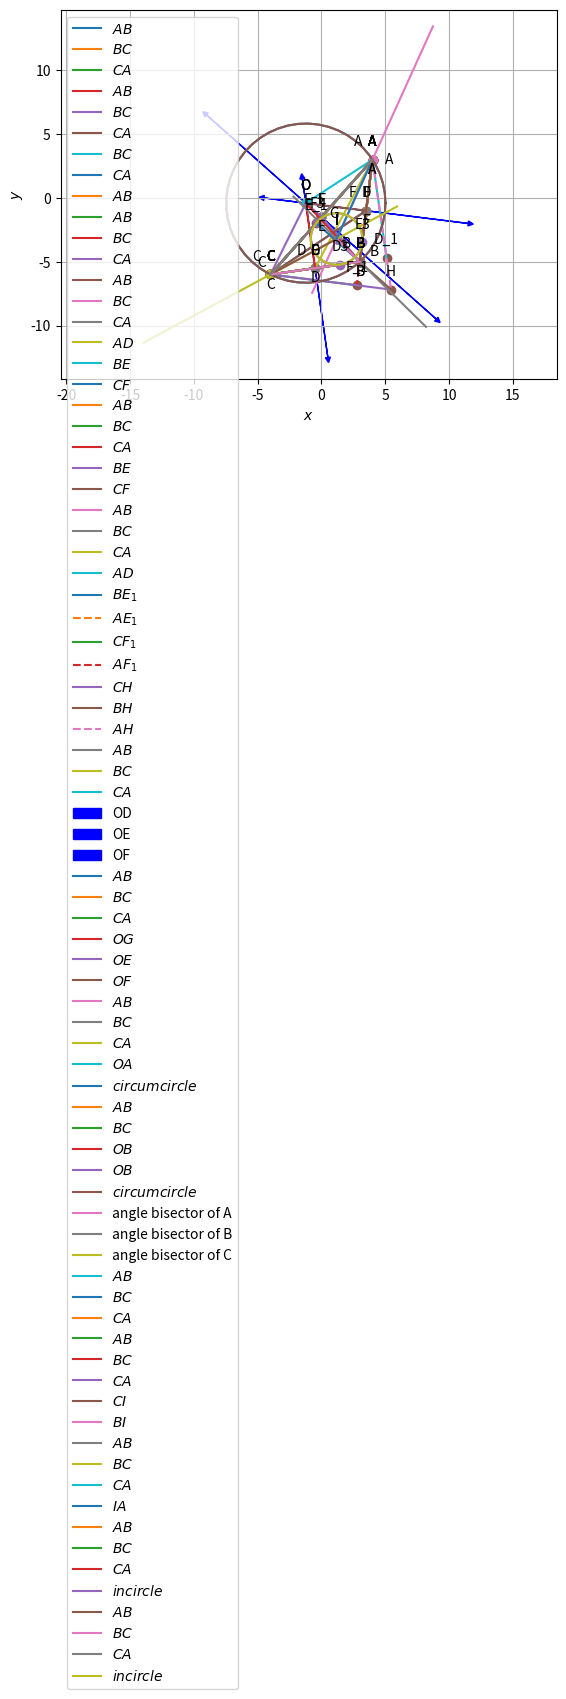

Reproduce this figure in Python.
#!/usr/bin/env python
# coding: utf-8

# In[1]:


import numpy as np

import matplotlib.pyplot as plt

A = np.array([4,3])
B = np.array([3,-5])
C = np.array([-4,-6])
 
print("Assigned points to variables:")
print("a:", A)
print("b:", B)
print("c:", C)

omat = np.array([[0, 1], [-1, 0]])


def dir_vec(A,B):
  return B-A
def norm_vec(C,B):
    return omat@dir_vec(C,B)


dir_vec_AB = dir_vec(A,B)
dir_vec_BC = dir_vec(B,C)
dir_vec_CA = dir_vec(C,A)

print('direction vector AB',dir_vec_AB)
print('direction vector BC',dir_vec_BC)
print('direction vector CA',dir_vec_CA)

def len_vec(dir_vec):
  return np.linalg.norm(dir_vec)

len_vec_AB = len_vec(dir_vec_AB)
len_vec_BC = len_vec(dir_vec_BC)
len_vec_CA = len_vec(dir_vec_CA)

print('length AB:',len_vec_AB)
print('length BC:',len_vec_BC)
print('length CA:',len_vec_CA)
Mat = np.array([[1, 1, 1], [A[0], B[0], C[0]], [A[1], B[1], C[1]]])
rank = np.linalg.matrix_rank(Mat)

if rank <= 2:
        print("Hence proved that points A, B, C in a triangle are collinear")
else:
        print("The given points are not collinear")
        
#generating lines
def line_gen(A,B):
  len =10
  dim = A.shape[0]
  x_AB = np.zeros((dim,len))
  lam_1 = np.linspace(0,1,len)
  for i in range(len):
    temp1 = A + lam_1[i]*(B-A)
    x_AB[:,i]= temp1.T
  return x_AB

x_AB = line_gen(A,B)
x_BC = line_gen(B,C)
x_CA = line_gen(C,A)

plt.plot(x_AB[0,:],x_AB[1,:],label='$AB$')
plt.plot(x_BC[0,:],x_BC[1,:],label='$BC$')
plt.plot(x_CA[0,:],x_CA[1,:],label='$CA$')
#plt.plot(x_BE[0,:],x_BE[1,:],label='$BE$')
#plt.plot(x_CF[0,:],x_CF[1,:],label='$CF$')

#Labeling the coordinates
A = A.reshape(-1,1)
B = B.reshape(-1,1)
C = C.reshape(-1,1)
#D = D.reshape(-1,1)
#E = E.reshape(-1,1)
#F = F.reshape(-1,1)
#G = G.reshape(-1,1)
tri_coords = np.block([[A, B, C]])
plt.scatter(tri_coords[0, :], tri_coords[1, :])
vert_labels = ['A', 'B', 'C']
for i, txt in enumerate(vert_labels):
    offset = 10 if txt == 'C' else -10
    plt.annotate(txt,
                 (tri_coords[0, i], tri_coords[1, i]),
                 textcoords="offset points",
                 xytext=(0, offset),
                 ha='center')
plt.xlabel('$x$')
plt.ylabel('$y$')
plt.legend(loc='best')
plt.grid() # minor
plt.axis('equal')  
plt.show()
plt.savefig("main.png",bbox_inches='tight')

def parametric_form (A,B,k):
    dir_vec_AB = dir_vec(A,B)
    x = A + k * dir_vec_AB
    return x

k_values = np.linspace(0,1,10) 
print("parametric form of line AB:")
for k in k_values:
    parametric_point_AB = parametric_form(A,B,k)
    print (f"(k) = {k},Parametric_form_AB:",parametric_point_AB)
    

print("\nparametric form of line BC:")
for k in k_values:
        parametric_point_BC = parametric_form(B,C,k)
        print (f"(k) = {k},Parametric_form_BC:",parametric_point_BC)

print ("\nparametric form of line CA:")
for k in k_values:
        parametric_point_CA = parametric_form(C,A,k)
        print (f"(k) = {k},Parametric_form_CA:",parametric_point_CA)
#Generating all lines 
x_AB = line_gen(A,B)
x_BC = line_gen(B,C)
x_CA = line_gen(C,A)
#plotting all lines 
plt.plot(x_AB[0,:],x_AB[1,:],label='$AB$')
plt.plot(x_BC[0,:],x_BC[1,:],label='$BC$')
plt.plot(x_CA[0,:],x_CA[1,:],label='$CA$')
plt.plot(A[0], A[1], 'o')
plt.text(A[0] * (1.2 + 0.05), A[1] * (1 - 0.1) , 'A')
plt.plot(B[0], B[1], 'o')
plt.text(B[0] * (1.2 + 0.05), B[1] * (1 - 0.1) , 'B')
plt.plot(C[0], C[1], 'o')
plt.text(C[0] * (1.2 + 0.05), C[1] * (1 - 0.1) , 'C')

plt.xlabel('$x$')
plt.ylabel('$y$')
plt.legend(loc='best')
plt.grid() # minor
plt.axis('equal')

plt.show()
plt.savefig("main1.png",bbox_inches='tight')



n = norm_vec(C, B)
pro = n.T @ B
print("n =", n)
print("x =", pro)

def line_gen(A, B):
    num_points = 10
    dim = A.shape[0]
    x_AB = np.zeros((dim, num_points))
    lam_1 = np.linspace(0, 1, num_points)
    
    for i in range(num_points):
        temp1 = A + lam_1[i] * (B - A)
        x_AB[:, i] = temp1.T
    
    return x_AB

x_BC = line_gen(B, C)
x_CA = line_gen(C, A)
x_AB = line_gen(A, B)

plt.plot(x_BC[0, :], x_BC[1, :], label='$BC$')
plt.plot(x_CA[0, :], x_CA[1, :], label='$CA$')
plt.plot(x_AB[0, :], x_AB[1, :], label='$AB$')

tri_coords = np.block([[A, B, C]])

plt.scatter(tri_coords[0, :], tri_coords[1, :])

vert_labels = ['A', 'B', 'C']
for i, txt in enumerate(vert_labels):
    plt.annotate(txt,
                 (tri_coords[0, i], tri_coords[1, i]),
                 textcoords="offset points",
                 xytext=(0, offset),
                 ha='center')
plt.legend()
plt.grid()
plt.show() 
plt.savefig("main2.png",bbox_inches='tight')



# In[3]:


cross_product = np.cross(dir_vec_AB,dir_vec_CA)
magnitude = np.linalg.norm(cross_product)
area = 0.5 * magnitude
print("Area of triangle ABC:",area )


# angle
dotA=((B-A).T)@(C-A)
dotA=dotA[0,0]
NormA=(np.linalg.norm(B-A))*(np.linalg.norm(C-A))
print('value of angle A: ', np.degrees(np.arccos((dotA)/NormA)))


dotB=(A-B).T@(C-B)
dotB=dotB[0,0]
NormB=(np.linalg.norm(A-B))*(np.linalg.norm(C-B))
print('value of angle B: ', np.degrees(np.arccos((dotB)/NormB)))

dotC=(A-C).T@(B-C)
dotC=dotC[0,0]
NormC=(np.linalg.norm(A-C))*(np.linalg.norm(B-C))
print('value of angle C: ', np.degrees(np.arccos((dotC)/NormC)))
# median


D = (B + C)/2

#Similarly for E and F
E = (A + C)/2
F = (A + B)/2

print("D:", list(D))
print("E:", list(E))
print("F:", list(F))

#Generating all lines
x_AB = line_gen(A,B)
x_BC = line_gen(B,C)
x_CA = line_gen(C,A)


#Plotting all lines
plt.plot(x_AB[0,:],x_AB[1,:],label='$AB$')
plt.plot(x_BC[0,:],x_BC[1,:],label='$BC$')
plt.plot(x_CA[0,:],x_CA[1,:],label='$CA$')


#Labeling the coordinates
A = A.reshape(-1,1)
B = B.reshape(-1,1)
C = C.reshape(-1,1)
D = D.reshape(-1,1)
E = E.reshape(-1,1)
F = F.reshape(-1,1)
tri_coords = np.block([[A,B,C,D,E,F]])
plt.scatter(tri_coords[0,:], tri_coords[1,:])
vert_labels = ['A','B','C','D','E','F']
for i, txt in enumerate(vert_labels):
    plt.annotate(txt, # this is the text
                 (tri_coords[0,i], tri_coords[1,i]), # this is the point to label
                 textcoords="offset points", # how to position the text
                 xytext=(0,10), # distance from text to points (x,y)
                 ha='center') # horizontal alignment can be left, right or center

plt.xlabel('$x$')
plt.ylabel('$y$')
plt.legend(loc='best')
plt.grid() # minor
plt.axis('equal')

#1.2.2
plt.plot(x_AB[0,:],x_AB[1,:],label='$AB$')
plt.plot(x_BC[0,:],x_BC[1,:],label='$BC$')
plt.plot(x_CA[0,:],x_CA[1,:],label='$CA$')

x_AD = line_gen(A, D)
plt.plot(x_AD[0, :], x_AD[1, :], label='$AD$')

x_BE = line_gen(B, E)
plt.plot(x_BE[0, :], x_BE[1, :], label='$BE$')

x_CF = line_gen(C, F)
plt.plot(x_CF[0, :], x_CF[1, :], label='$CF$')

A = A.reshape(-1,1)
B = B.reshape(-1,1)
C = C.reshape(-1,1)
D = D.reshape(-1,1)
E = E.reshape(-1,1)
F = F.reshape(-1,1)
tri_coords = np.block([[A,B,C,D,E,F]])
plt.scatter(tri_coords[0,:], tri_coords[1,:])
vert_labels = ['A','B','C','D','E','F']
for i, txt in enumerate(vert_labels):
    plt.annotate(txt, # this is the text
                 (tri_coords[0,i], tri_coords[1,i]), # this is the point to label
                 textcoords="offset points", # how to position the text
                 xytext=(-10,10), # distance from text to points (x,y)
                 ha='center') # horizontal alignment can be left, right or center
plt.xlabel('$x$')
plt.ylabel('$y$')
plt.legend(loc='best')
plt.grid() # minor
plt.axis('equal')


plt.show()
plt.savefig("main3.png",bbox_inches='tight')

#intersection

def line_intersect(n1,A1,n2,A2):
	N=np.block([[n1],[n2]])
	p = np.zeros(2)
	p[0] = n1@A1
	p[1] = n2@A2
	#Intersection
	P=np.linalg.inv(N)@p
	return P
G=line_intersect(norm_vec(F,C).T,C,norm_vec(E,B).T,B)
print("("+str(G[0])+","+str(G[1])+")")

#Hence verified that A - F = E - D and AFDE is a parallelogram

#Generating all lines
x_AB = line_gen(A,B)
x_BC = line_gen(B,C)
x_CA = line_gen(C,A)
x_BE = line_gen(B,E)
x_CF = line_gen(C,F)


#Plotting all lines
plt.plot(x_AB[0,:],x_AB[1,:],label='$AB$')
plt.plot(x_BC[0,:],x_BC[1,:],label='$BC$')
plt.plot(x_CA[0,:],x_CA[1,:],label='$CA$')
plt.plot(x_BE[0,:],x_BE[1,:],label='$BE$')
plt.plot(x_CF[0,:],x_CF[1,:],label='$CF$')

#Labeling the coordinates
A = A.reshape(-1,1)
B = B.reshape(-1,1)
C = C.reshape(-1,1)
D = D.reshape(-1,1)
E = E.reshape(-1,1)
F = F.reshape(-1,1)
G = G.reshape(-1,1)
tri_coords = np.block([[A, B, C, D, E, F, G]])
plt.scatter(tri_coords[0, :], tri_coords[1, :])
vert_labels = ['A', 'B', 'C', 'D', 'E', 'F', 'G']
for i, txt in enumerate(vert_labels):
    offset = 10 if txt == 'G' else -10
    plt.annotate(txt,
                 (tri_coords[0, i], tri_coords[1, i]),
                 textcoords="offset points",
                 xytext=(0, offset),
                 ha='center')
plt.xlabel('$x$')
plt.ylabel('$y$')
plt.legend(loc='best')
plt.grid() # minor
plt.axis('equal')
plt.show()
plt.savefig("main4.png",bbox_inches='tight')

# 1.2.4

AG = np.linalg.norm(G - A)
GD = np.linalg.norm(D - G)

BG = np.linalg.norm(G - B)
GE = np.linalg.norm(E - G)
 
CG = np.linalg.norm(G - C)
GF = np.linalg.norm(F - G)

print("AG/GD= "+str(AG/GD))
print("BG/GE= "+str(BG/GE))
print("CG/GF= "+str(CG/GF))


# In[4]:


mat2 = np.array([[1, 1, 1], [A[0][0], D[0][0], G[0][0]], [A[1][0], D[1][0], G[1][0]]])

rank2 = np.linalg.matrix_rank(mat2)
if rank2==2:
    print("Hence proved that points A,G,D in a triangle are collinear")
else:
    print("Error")
    
#verify centroid
G = (A + B + C) / 3
print("centroid of the given triangle: ")      
      
print(G)
     
print("Hence Q.1.2.6 is verified.")

#1.2.7


if np.array_equal((A - F), (E - D)):
    print("A-E=E-D,Verified")
else:
    print("Error")
#1.3.1
norm_vec_AD = norm_vec(A,D)
print(norm_vec_AD)



# In[5]:


#1.3.2 amd 1.3.3
A=A.reshape(2)
B=B.reshape(2)
C=C.reshape(2)

def alt_foot(A,B,C):
  m = B-C
  n = omat@m 
  N=np.block([[m],[n]])
  p = np.zeros(2)
  p[0] = m@A 
  p[1] = n@B
  #Intersection
  P=np.linalg.inv(N.T)@p
  return P

D =  alt_foot(A,B,C)
E =  alt_foot(B,C,A)
F =  alt_foot(C,A,B)

# Print altitude foot points
print("Altitude foot point for A:", D)
print("Altitude foot point for B:", E)
print("Altitude foot point for C:", F)
dir_vec_AD = dir_vec(A,D)
dir_vec_BE = dir_vec(B,E)
dir_vec_CF = dir_vec(C,F)
print("direction vector of AD = ",dir_vec_AD,)
print("direction vector of BE = ",dir_vec_BE,)
print("direction vector of CF = ",dir_vec_CF,)

norm_vec_BE = norm_vec(B,E)
norm_vec_CF = norm_vec(C,F)
norm_vec_AD = norm_vec(A,D)



print(f"{norm_vec_BE}[x-B]=0" )
print(f"{norm_vec_CF}[x-C]=0" )
print(f"{norm_vec_AD}[x-A]=0" )




H = line_intersect(norm_vec(B,E),E,norm_vec(C,F),F)
print('orthocentre ',H)
#plotting
#Generating all lines
x_AB = line_gen(A,B)	
x_BC = line_gen(B,C)
x_CA = line_gen(C,A)
x_AD = line_gen(A,alt_foot(A,B,C))
x_AE = line_gen(A,alt_foot(B,A,C))
x_BE = line_gen(B,alt_foot(B,A,C))
x_CF = line_gen(C,alt_foot(C,A,B))
x_AF = line_gen(A,alt_foot(C,A,B))
x_CH = line_gen(C,H)
x_BH = line_gen(B,H)
x_AH = line_gen(A,H)

#Plotting all lines
plt.plot(x_AB[0,:],x_AB[1,:],label='$AB$')
plt.plot(x_BC[0,:],x_BC[1,:],label='$BC$')
plt.plot(x_CA[0,:],x_CA[1,:],label='$CA$')
plt.plot(x_AD[0,:],x_AD[1,:],label='$AD$')
plt.plot(x_BE[0,:],x_BE[1,:],label='$BE_1$')
plt.plot(x_AE[0,:],x_AE[1,:],linestyle = 'dashed',label='$AE_1$')
plt.plot(x_CF[0,:],x_CF[1,:],label='$CF_1$')
plt.plot(x_AF[0,:],x_AF[1,:],linestyle = 'dashed',label='$AF_1$')
plt.plot(x_CH[0,:],x_CH[1,:],label='$CH$')
plt.plot(x_BH[0,:],x_BH[1,:],label='$BH$')
plt.plot(x_AH[0,:],x_AH[1,:],linestyle = 'dashed',label='$AH$')

#Labeling the coordinates
A = A.reshape(-1,1)
B = B.reshape(-1,1)
C = C.reshape(-1,1)
D = D.reshape(-1,1)
E = E.reshape(-1,1)
F = F.reshape(-1,1)
H = H.reshape(-1,1)
tri_coords = np.block([[A,B,C,D,E,F,H]])
#tri_coords = np.vstack((A,B,C,alt_foot(A,B,C),alt_foot(B,A,C),alt_foot(C,A,B),H)).T
plt.scatter(tri_coords[0,:], tri_coords[1,:])
vert_labels = ['A','B','C','D_1','E_1','F_1','H']
for i, txt in enumerate(vert_labels):
    plt.annotate(txt, # this is the text
                 (tri_coords[0,i], tri_coords[1,i]), # this is the poi3.5nt to label
                 textcoords="offset points", # how to position the text
                 xytext=(0,10), # distance from text to points (x,y)
                 ha='center') # horizontal alignment can be left, right or center

plt.xlabel('$x$')
plt.ylabel('$y$')
plt.legend(loc='best')
plt.grid() # minor
plt.axis('equal')
plt.show()
plt.savefig("main5.png",bbox_inches='tight')

#1.3.5
result = int(((A - H).T) @ (B - C))    # Checking orthogonality condition...

# printing output
if result == 0:
  print("(A - H)^T (B - C) = 0\nHence Verified...")

else:
  print("(A - H)^T (B - C)) != 0\nHence the given statement is wrong...")

#1.4.1

A=A.reshape(2)
B=B.reshape(2)
C=C.reshape(2)



def midpoint(P, Q):
    return (P + Q) / 2

def perpendicular_bisector(B, C):
    midBC = midpoint(B, C)
    dir = B - C
    constant = -np.dot(dir, midBC)
    return dir, constant


equation_coeff1, const1 = perpendicular_bisector(A, B)
equation_coeff2, const2 = perpendicular_bisector(B, C)
equation_coeff3, const3 = perpendicular_bisector(C, A)

print(f'Equation for perpendicular bisector of AB: {equation_coeff1[0]:.2f}x + {equation_coeff1[1]:.2f}y + {const1:.2f} = 0')
print(f'Equation for perpendicular bisector of BC: {equation_coeff2[0]:.2f}x + {equation_coeff2[1]:.2f}y + {const2:.2f} = 0')
print(f'Equation for perpendicular bisector of CA: {equation_coeff3[0]:.2f}x + {equation_coeff3[1]:.2f}y + {const3:.2f} = 0')

# Circumcentre of triangle ABC
def ccircle(A, B, C):
    p = np.zeros(2)
    n1 = equation_coeff1[:2]
    p[0] = 0.5 * (np.linalg.norm(A) ** 2 - np.linalg.norm(B) ** 2)
    n2 = equation_coeff2[:2]
    p[1] = 0.5 * (np.linalg.norm(B) ** 2 - np.linalg.norm(C) ** 2)
    
    # Intersection
    N = np.vstack((n1, n2))  # Use vstack to create a 2x2 matrix
    O = np.linalg.solve(N, p)
    return O

O = ccircle(A, B, C)
print(f'Circumcenter of triangle ABC: {O}')

#plott
x_AB = line_gen(A, B)
x_BC = line_gen(B, C)
x_CA = line_gen(C, A)
# Plotting all lines
plt.plot(x_AB[0, :], x_AB[1, :], label='$AB$')
plt.plot(x_BC[0, :], x_BC[1, :], label='$BC$')
plt.plot(x_CA[0, :], x_CA[1, :], label='$CA$')
# Perpendicular bisector
def line_dir_pt(m, A, k1=0, k2=1):
    len = 10
    dim = A.shape[0]
    x_AB = np.zeros((dim, len))
    lam_1 = np.linspace(k1, k2, len)
    for i in range(len):
        temp1 = A + lam_1[i] * m
        x_AB[:, i] = temp1.T
    return x_AB
# Calculate the perpendicular vector and plot arrows
def perpendicular(B, C, label):
    perpendicular=norm_vec(B,C)
    mid = midpoint(B, C)
    x_D = line_dir_pt(perpendicular, mid, 0, 1)
    plt.arrow(mid[0], mid[1], perpendicular[0], perpendicular[1], color='blue', head_width=0.4, head_length=0.4, label=label)
    plt.arrow(mid[0], mid[1], -perpendicular[0], -perpendicular[1], color='blue', head_width=0.4, head_length=0.4)
    return x_D
x_D = perpendicular(A, B, 'OD')
x_E = perpendicular(B, C, 'OE')
x_F = perpendicular(C, A, 'OF')
mid1 = midpoint(A, B)
mid2 = midpoint(B, C)
mid3 = midpoint(C, A)
#Labeling the coordinates
#tri_coords = np.vstack((A,B,C,O,I)).T
#np.block([[A1,A2,B1,B2]])
A = A.reshape(-1,1)
B = B.reshape(-1,1)
C = C.reshape(-1,1)
O = O.reshape(-1,1)
mid12=mid1.reshape(-1,1)
mid23=mid2.reshape(-1,1)
mid31=mid3.reshape(-1,1)
tri_coords = np.block([[A,B,C,O,mid12,mid23,mid31]])
plt.scatter(tri_coords[0,:], tri_coords[1,:])
vert_labels = ['A','B','C','O','D','E','F']
for i, txt in enumerate(vert_labels):
    plt.annotate(txt, # this is the text
                 (tri_coords[0,i], tri_coords[1,i]), # this is the point to label
                 textcoords="offset points", # how to position the text
                 xytext=(0,10), # distance from text to points (x,y)
                 ha='center') # horizontal alignment can be left, right or center
plt.xlabel('$x$')
plt.ylabel('$y$')
plt.legend(loc='best')
plt.grid() # minor
plt.axis('equal')
plt.show()
plt.savefig("main6.png",bbox_inches='tight')

#1.4.2
A=A.reshape(2)
B=B.reshape(2)
C=C.reshape(2)
AB = dir_vec(A,B)
# direction vector along line joining A & C
AC = dir_vec(A,C)
# midpoint of A & B is F
F = (A+B)/2
# midpoint of A & C is E
E = (A+C)/2
# O is the point of intersection of perpendicular bisectors of AB and AC
O = line_intersect(AB,F,AC,E)
print(O)
G=(C+B)/2
#Generating all lines 
x_AB = line_gen(A,B)
x_BC = line_gen(B,C)
x_CA = line_gen(C,A)
x_OE = line_gen(O,E)
x_OF = line_gen(O,F)
x_OG=line_gen(O,G)


#plotting all lines 
plt.plot(x_AB[0,:],x_AB[1,:],label='$AB$')
plt.plot(x_BC[0,:],x_BC[1,:],label='$BC$')
plt.plot(x_CA[0,:],x_CA[1,:],label='$CA$')
plt.plot(x_OG[0,:],x_OG[1,:],label='$OG$')
plt.plot(x_OE[0,:],x_OE[1,:],label='$OE$')
plt.plot(x_OF[0,:],x_OF[1,:],label='$OF$')

A = A.reshape(-1,1)
B = B.reshape(-1,1)
C = C.reshape(-1,1)
O = O.reshape(-1,1)
E = E.reshape(-1,1)
F = F.reshape(-1,1)
G= G.reshape(-1,1)
tri_coords = np.block([[A,B,C,O,E,F,G]])
plt.scatter(tri_coords[0,:], tri_coords[1,:])
vert_labels = ['A','B','C','O','E','F','G']
for i, txt in enumerate(vert_labels):
    plt.annotate(txt, # this is the text
                 (tri_coords[0,i], tri_coords[1,i]), # this is the point to label
                 textcoords="offset points", # how to position the text
                 xytext=(0,10), # distance from text to points (x,y)
                 ha='center') # horizontal alignment can be left, right or center


plt.xlabel('$x$')
plt.ylabel('$y$')
plt.legend(loc='best')
plt.grid() # minor
plt.axis('equal')

plt.show()
plt.savefig("main7.png",bbox_inches='tight')

#1.4.4

O_1 = O - A
O_2 = O - B
O_3 = O - C
a = np.linalg.norm(O_1)
b = np.linalg.norm(O_2)
c = np.linalg.norm(O_3)
print("Points of triangle A, B, C respectively are", A ,",", B ,",", C, ".")
print("Circumcentre of triangle is", O, ".")
print(" OA, OB, OC are respectively", a,",", b,",",c, ".")
print("Here, OA = OB = OC.")
print("Hence verified.")




#1.4.5
print('o is equal to',O)


# In[6]:


O


# In[14]:




A=A.reshape(2)
B=B.reshape(2)
C=C.reshape(2)

O=O.reshape(2,)
def circ_gen(O,r):
	len = 50
	theta = np.linspace(0,2*np.pi,len)
	x_circ = np.zeros((2,len))
	x_circ[0,:] = r*np.cos(theta)
	x_circ[1,:] = r*np.sin(theta)
	x_circ = (x_circ.T + O).T
	return x_circ
X = A - O
radius = np.linalg.norm(X)
#Generating all lines
x_AB = line_gen(A,B)
x_BC = line_gen(B,C)
x_CA = line_gen(C,A)
x_OA = line_gen(O,A)
#Generating the circumcirclecircle
x_ccirc= circ_gen(O,radius)
#Plotting all lines
plt.plot(x_AB[0,:],x_AB[1,:],label='$AB$')
plt.plot(x_BC[0,:],x_BC[1,:],label='$BC$')
plt.plot(x_CA[0,:],x_CA[1,:],label='$CA$')
plt.plot(x_OA[0,:],x_OA[1,:],label='$OA$')

#Plotting the circumcircle
plt.plot(x_ccirc[0,:],x_ccirc[1,:],label='$circumcircle$')

A = A.reshape(-1,1)
B = B.reshape(-1,1)
C = C.reshape(-1,1)
O = O.reshape(-1,1)
#Labeling the coordinates
tri_coords = np.block([[A,B,C,O]])
plt.scatter(tri_coords[0,:], tri_coords[1,:])
vert_labels = ['A','B','C','O']
for i, txt in enumerate(vert_labels):
    plt.annotate(txt, # this is the text
                 (tri_coords[0,i], tri_coords[1,i]), # this is the point to label
                 textcoords="offset points", # how to position the text
                 xytext=(0,10), # distance from text to points (x,y)
                 ha='center') # horizontal alignment can be left, right or center

plt.xlabel('$x$')
plt.ylabel('$y$')
plt.legend(loc='best')
plt.grid() 
plt.axis('equal')
plt.show()
plt.savefig("main8.png",bbox_inches='tight')

#1.4.6
A=A.reshape(2)
B=B.reshape(2)
C=C.reshape(2)
O=O.reshape(2)
dot_pt_O = (B - O) @ ((C - O).T)
norm_pt_O = np.linalg.norm(B - O) * np.linalg.norm(C - O)
cos_theta_O = dot_pt_O / norm_pt_O
angle_BOC = (np.degrees(np.arccos(cos_theta_O)))  #Round is used to round of number till 5 decimal places
print("angle BOC = ",angle_BOC)

#To find angle BAC

dot_pt_A = (B - A) @ ((C - A).T)
norm_pt_A = np.linalg.norm(B - A) * np.linalg.norm(C - A)
cos_theta_A = dot_pt_A / norm_pt_A
angle_BAC = (np.degrees(np.arccos(cos_theta_A)))  #Round is used to round of number till 5 decimal places
print("angle BAC = ",angle_BAC)
#To check whether the answer is correct
if np.all(angle_BOC == 2 * angle_BAC):
    print("\nangle BOC = 2 times angle BAC\nHence the give statement is correct")
else:
    print("\nangle BOC ≠ 2 times angle BAC\nHence the given statement is wrong")
x_AB = line_gen(A,B)
x_AC = line_gen(A,C)
x_OB = line_gen(O,B)
x_OC = line_gen(O,C)

#Generating the circumcircle
X = A - O
r= np.linalg.norm(X)
x_circ= circ_gen(O,r)

#Plotting all lines
plt.plot(x_AB[0,:],x_AB[1,:],label='$AB$')
plt.plot(x_AC[0,:],x_AC[1,:],label='$BC$')
plt.plot(x_OB[0,:],x_OB[1,:],label='$OB$')
plt.plot(x_OC[0,:],x_OC[1,:],label='$OB$')
#Plotting the circumcircle
plt.plot(x_circ[0,:],x_circ[1,:],label='$circumcircle$')


#Labeling the coordinates
A = A.reshape(-1,1)
B = B.reshape(-1,1)
C = C.reshape(-1,1)
O = O.reshape(-1,1)
tri_coords = np.block([[A,B,C,O]])
plt.scatter(tri_coords[0,:], tri_coords[1,:])
vert_labels = ['A','B','C','O']
for i, txt in enumerate(vert_labels):
    plt.annotate(txt, # this is the text
                 (tri_coords[0,i], tri_coords[1,i]), # this is the point to label
                 textcoords="offset points", # how to position the text
                 xytext=(0,10), # distance from text to points (x,y)
                 ha='center') # horizontal alignment can be left, right or center

plt.xlabel('$x$')
plt.ylabel('$y$')
plt.legend(loc='best')
plt.grid() 
plt.axis('equal')    
plt.show()
plt.savefig("main9.png",bbox_inches='tight')

#1.5.1
A=A.reshape(2)
B=B.reshape(2)
C=C.reshape(2)
t = norm_vec(B,C) 
n1 = t/np.linalg.norm(t) #unit normal vector
t = norm_vec(C,A)
n2 = t/np.linalg.norm(t)
t = norm_vec(A,B)
n3 = t/np.linalg.norm(t)

m_a=norm_vec(n2,n3)
m_b=norm_vec(n1,n3)
m_c=norm_vec(n1,n2)

  
#generating sides of triangle
x_AB = line_gen(A,B)
x_BC = line_gen(B,C)
x_CA = line_gen(C,A)

#generating angle bisectors
k1=[-6,-6]
k2=[6,6]  
x_A = line_dir_pt(m_a,A,k1,k2)
x_B = line_dir_pt(m_b,B,k1,k2)
x_C = line_dir_pt(m_c,C,k1,k2)

#plotting Angle bisectors
plt.plot(x_A[0,:],x_A[1,:],label='angle bisector of A')
plt.plot(x_B[0,:],x_B[1,:],label='angle bisector of B')
plt.plot(x_C[0,:],x_C[1,:],label='angle bisector of C')

#plotting sides
plt.plot(x_AB[0,:],x_AB[1,:],label='$AB$')
plt.plot(x_BC[0,:],x_BC[1,:],label='$BC$')
plt.plot(x_CA[0,:],x_CA[1,:],label='$CA$')

tri_coords = np.block([[A],[B],[C]])
plt.scatter(tri_coords[:,0], tri_coords[:,1])
vert_labels = ['A','B','C']
for i, txt in enumerate(vert_labels):
    plt.annotate(txt, # this is the text
                 (tri_coords[i,0], tri_coords[i,1]), # this is the point to label
                 textcoords="offset points", # how to position the text
                 xytext=(0,10), # distance from text to points (x,y)
                 ha='center') # horizontal alignment can be left, right or center

plt.xlabel('$x$')
plt.ylabel('$y$')
plt.legend(loc='best')
plt.grid() # minor
plt.axis('equal')
plt.show()
plt.savefig("main10.png",bbox_inches='tight')

#1.5.2
I=line_intersect(n1-n3,B,n1-n2,C) #intersection of angle bisectors B and C
x_AB = line_gen(A,B)
x_BC = line_gen(B,C)
x_CA = line_gen(C,A)
x_BI = line_gen(B,I)
x_CI = line_gen(C,I)

#Plotting all lines
plt.plot(x_AB[0,:],x_AB[1,:],label='$AB$')
plt.plot(x_BC[0,:],x_BC[1,:],label='$BC$')
plt.plot(x_CA[0,:],x_CA[1,:],label='$CA$')
plt.plot(x_CI[0,:],x_CI[1,:],label='$CI$')
plt.plot(x_BI[0,:],x_BI[1,:],label='$BI$')

#Labeling the coordinates
tri_coords = np.block([[A],[B],[C],[I]])
plt.scatter(tri_coords[:,0], tri_coords[:,1])
vert_labels = ['A','B','C','I']
for i, txt in enumerate(vert_labels):
    plt.annotate(txt, # this is the text
                 (tri_coords[i,0], tri_coords[i,1]), # this is the point to label
                 textcoords="offset points", # how to position the text
                 xytext=(0,10), # distance from text to points (x,y)
                 ha='center') # horizontal alignment can be left, right or center

plt.xlabel('$x$')
plt.ylabel('$y$')
plt.legend(loc='best')
plt.grid() # minor
plt.axis('equal')

                 
plt.legend(loc='best')
plt.grid() # minor
plt.axis('equal')
plt.show()
plt.savefig("main11.png",bbox_inches='tight')

#1.5.3
A=A.reshape(2)
B=B.reshape(2)
C=C.reshape(2)
def icircle(A,B,C):
  k1 = 1
  k2 = 1
  p = np.zeros(2)
  t = norm_vec(B,C)
  n1 = t/np.linalg.norm(t)
  t = norm_vec(C,A)
  n2 = t/np.linalg.norm(t)
  t = norm_vec(A,B)
  n3 = t/np.linalg.norm(t)
  p[0] = n1@B- k1*n2@C
  p[1] = n2@C- k2*n3@A
  N=np.vstack((n1-k1*n2,n2-k2*n3))
  I=np.matmul(np.linalg.inv(N),p)
  r = n1@(I-B)
  #Intersection
  return I,r
[I,r] = icircle(A,B,C)
x_icirc= circ_gen(I,r)

#Generating all lines
x_AB = line_gen(A,B)
x_BC = line_gen(B,C)
x_CA = line_gen(C,A)
x_IA = line_gen(I,A)
#Generating the circumcircle
#[O,R] = ccircle(A,B,C)
#x_circ= circ_gen(O,R)


#Plotting all lines
plt.plot(x_AB[0,:],x_AB[1,:],label='$AB$')
plt.plot(x_BC[0,:],x_BC[1,:],label='$BC$')
plt.plot(x_CA[0,:],x_CA[1,:],label='$CA$')
plt.plot(x_IA[0,:],x_IA[1,:],label='$IA$')

#Plotting the circumcircle
#plt.plot(x_circ[0,:],x_circ[1,:],label='$circumcircle$')

#Plotting the circumcircle
#plt.plot(x_icirc[0,:],x_icirc[1,:],label='$incircle$')

#BA, CA, and IA in vector form
BA = A - B
CA = A - C
IA = A - I

def angle_btw_vectors(v1, v2):
    dot_product = v1 @ v2
    norm = np.linalg.norm(v1) * np.linalg.norm(v2)
    angle = np.arccos(dot_product / norm)
    angle_in_deg = np.degrees(angle)
    return angle_in_deg

#Calculating the angles BAI and CAI
angle_BAI = angle_btw_vectors(BA, IA)
angle_CAI = angle_btw_vectors(CA, IA)

# Print the angles
print("Angle BAI:", angle_BAI)
print("Angle CAI:", angle_CAI)

if np.isclose(angle_BAI, angle_CAI):
    print("Angle BAI is approximately equal to angle CAI.")
else:
    print("error")

#Labeling the coordinates
A = A.reshape(-1,1)
B = B.reshape(-1,1)
C = C.reshape(-1,1)
I = I.reshape(-1,1)
tri_coords = np.block([[A,B,C,I]])
plt.scatter(tri_coords[0,:], tri_coords[1,:])
vert_labels = ['A','B','C','I']
for i, txt in enumerate(vert_labels):
    plt.annotate(txt, # this is the text
		 (tri_coords[0,i], tri_coords[1,i]), # this is the point to label
                 textcoords="offset points", # how to position the text
                 xytext=(0,10), # distance from text to points (x,y)
                 ha='center') # horizontal alignment can be left, right or center

plt.xlabel('$x$')
plt.ylabel('$y$')
plt.legend(loc='best')
plt.grid() # minor
plt.axis('equal')
plt.show()
plt.savefig("main12.png",bbox_inches='tight')

#1.5.4

print("Coordinates of point I:", I)
print(f"Distance from I to BC= {r}")
#1.5.5
A=A.reshape(2)
B=B.reshape(2)
C=C.reshape(2)
I=I.reshape(2)
r2=n2@(I-C)
r3=n3@(I-A)
print(f"distance of i from CA =",{r2})
print(f"distance of I from AB =",{r3})
#1.5.7
x_AB = line_gen(A, B)
x_BC = line_gen(B, C)
x_CA = line_gen(C, A)

#generating the incircle
[I,r] = icircle(A,B,C)
x_icirc= circ_gen(I,r)

#plotiing the lines
plt.plot(x_AB[0,:],x_AB[1,:],label='$AB$')
plt.plot(x_BC[0,:],x_BC[1,:],label='$BC$')
plt.plot(x_CA[0,:],x_CA[1,:],label='$CA$')

#plotting the incircle
plt.plot(x_icirc[0,:],x_icirc[1,:],label='$incircle$')

#labelling the coordinates
tri_coords = np.block([[A],[B],[C],[I]]).T
tri_coords = tri_coords.reshape(2, -1)
plt.scatter(tri_coords[0,:], tri_coords[1,:])
vert_labels = ['A','B','C','I']

for i, txt in enumerate(vert_labels):
    plt.annotate(txt, # this is the text
                 (tri_coords[0,i], tri_coords[1,i]), # this is the point to label
                 textcoords="offset points", # how to position the text
                 xytext=(0,10), # distance from text to points (x,y)
                 ha='center') # horizontal alignment can be left, right or center


plt.xlabel('$x$')
plt.ylabel('$y$')
plt.legend(loc='best')
plt.grid() # minor
plt.axis('equal')
plt.show()
#1.5.8
A = A.reshape(-1,1)
B = B.reshape(-1,1)
C = C.reshape(-1,1)
I = I.reshape(-1,1)
D1=C-B
p=pow(np.linalg.norm(C-B),2)
q=2*(D1.T@(I-B))
r=pow(np.linalg.norm(I-B),2)-radius*radius

Discre=q*q-4*p*r
print("the Value of discriminant is ",Discre)
k=((I-B).T@(C-B))/((C-B).T@(C-B))
print("the value of parameter k is ",k)
D3=B+k*(C-B)
print("Hence we prove that side BC is tangent To incircle and also found the value of k!")
#1.5.9

x_AB = line_gen(A,B)
x_BC = line_gen(B,C)
x_CA = line_gen(C,A)

#Generating the incircle
A=A.reshape(2)
B=B.reshape(2)
C=C.reshape(2)
I=I.reshape(2)
[I,r] = icircle(A,B,C)
x_icirc= circ_gen(I,r)
#Plotting all lines
plt.plot(x_AB[0,:],x_AB[1,:],label='$AB$')
plt.plot(x_BC[0,:],x_BC[1,:],label='$BC$')
plt.plot(x_CA[0,:],x_CA[1,:],label='$CA$')
plt.plot(x_icirc[0,:],x_icirc[1,:],label='$incircle$')

#finding k for E_3 and F_3
k1=((I-A)@(A-B))/((A-B)@(A-B))
k2=((I-A)@(A-C))/((A-C)@(A-C))
k3=((I-B)@(C-B))/((C-B)@(C-B))
#finding E_3 and F_3
E3=A+(k1*(A-B))
F3=A+(k2*(A-C))
D3=B+(k3*(C-B))
print("k1 = ",k1)
print("k2 = ",k2)
print("D3 = ",D3)
print("E3 = ",E3)
print("F3 = ",F3)


#Labeling the coordinates
A = A.reshape(-1,1)
B = B.reshape(-1,1)
C = C.reshape(-1,1)
I = I.reshape(-1,1)
E3 = E3.reshape(-1,1)
F3 = F3.reshape(-1,1)
D3 = D3.reshape(-1,1)
tri_coords = np.block([[A,B,C,I,E3,F3,D3]])
plt.scatter(tri_coords[0,:], tri_coords[1,:])
vert_labels = ['A','B','C','I','E3','F3','D3']
for i, txt in enumerate(vert_labels):
    plt.annotate(txt, # this is the text
                 (tri_coords[0,i], tri_coords[1,i]), # this is the point to label
                 textcoords="offset points", # how to position the text
                 xytext=(0,10), # distance from text to points (x,y)
                 ha='center') # horizontal alignment can be left, right or center

plt.xlabel('$x$')
plt.ylabel('$y$')
plt.legend(loc='best')
plt.grid(True) # minor
plt.axis('equal')
plt.show()
plt.savefig("main13.png",bbox_inches='tight')

#1.5.10
def norm(X,Y):
    magnitude=round(float(np.linalg.norm([X-Y])),3)
    return magnitude 
print("AE3=", norm(A,E3) ,"\nAF3=", norm(A,F3) ,"\nBD3=", norm(B,D3) ,"\nBF3=", norm(B,F3) ,
      "\nCD3=", norm(C,D3) ,"\nCE3=",norm(C,E3))
#1.5.11
a = np.linalg.norm(B-C)
b = np.linalg.norm(C-A)
c = np.linalg.norm(A-B)

#creating array containing coefficients
Y = np.array([[1,1,0],[0,1,1],[1,0,1]])

#solving the equations
X = np.linalg.solve(Y,[c,a,b])

#printing output 
print('side length',X)
# In[8]:


O


# In[ ]:





# In[ ]:




